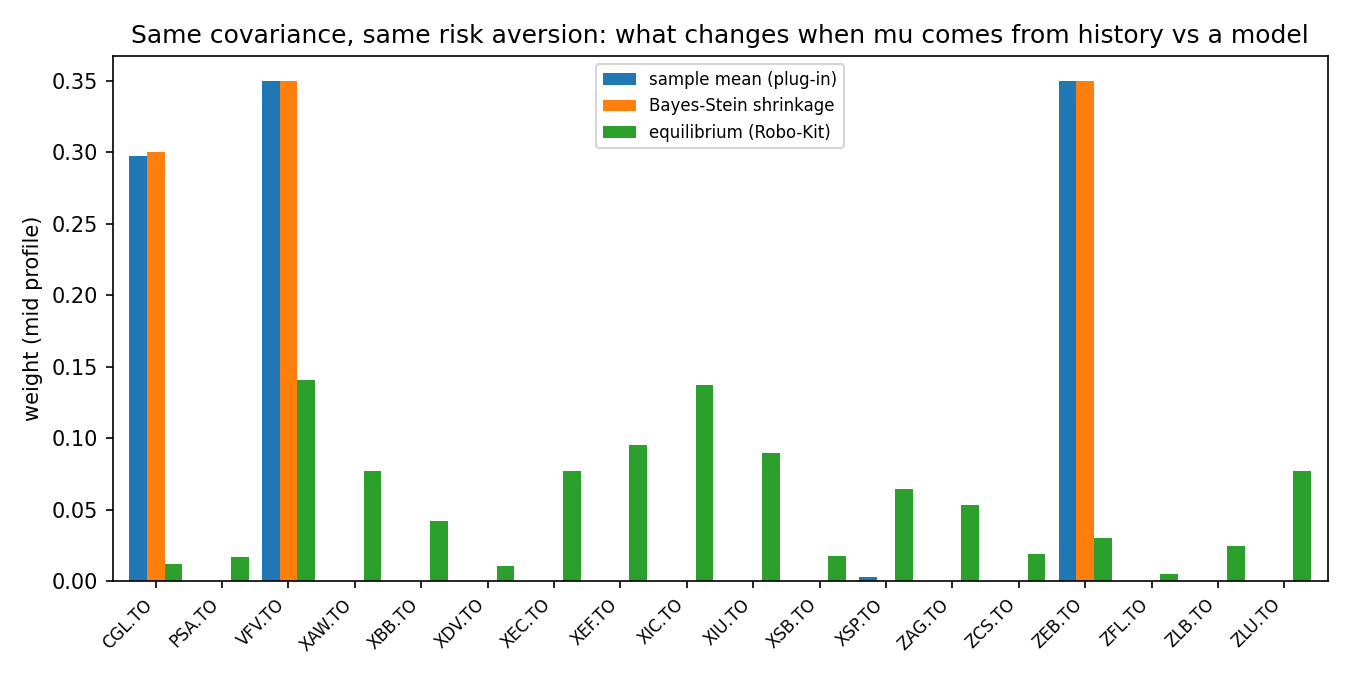

The file beside this chart, header and first rows:
, sample, james_stein, equilibrium
CGL.TO, 0.2973, 0.3, 0.01232
PSA.TO, 0.0, 0.0, 0.01657
VFV.TO, 0.35, 0.35, 0.1408
XAW.TO, 0.0, 0.0, 0.07717
XBB.TO, 0.0, 0.0, 0.04243
XDV.TO, 0.0, 0.0, 0.01039
XEC.TO, 0.0, 0.0, 0.07717
XEF.TO, 0.0, 0.0, 0.09555
XHY.TO, 0.0, 0.0, 0.004643
XIC.TO, 0.0, 0.0, 0.1375
XIU.TO, 0.0, 0.0, 0.09001
XRE.TO, 0.0, 0.0, 0.004429
XSB.TO, 0.0, 0.0, 0.01796
XSP.TO, 0.002704, 0.0, 0.06433
ZAG.TO, 0.0, 0.0, 0.05311
ZCS.TO, 0.0, 0.0, 0.01879
ZEB.TO, 0.35, 0.35, 0.02999
ZFL.TO, 0.0, 0.0, 0.005196
ZLB.TO, 0.0, 0.0, 0.0245
ZLU.TO, 0.0, 0.0, 0.07717
